Run: headless pygame with SDL's dummy video driver; simulated clock (each Clock.tick advances the game by its frame time, no real sleeping); random seed 0; keys injected as events and as key.get_pressed() state; no mouse input.
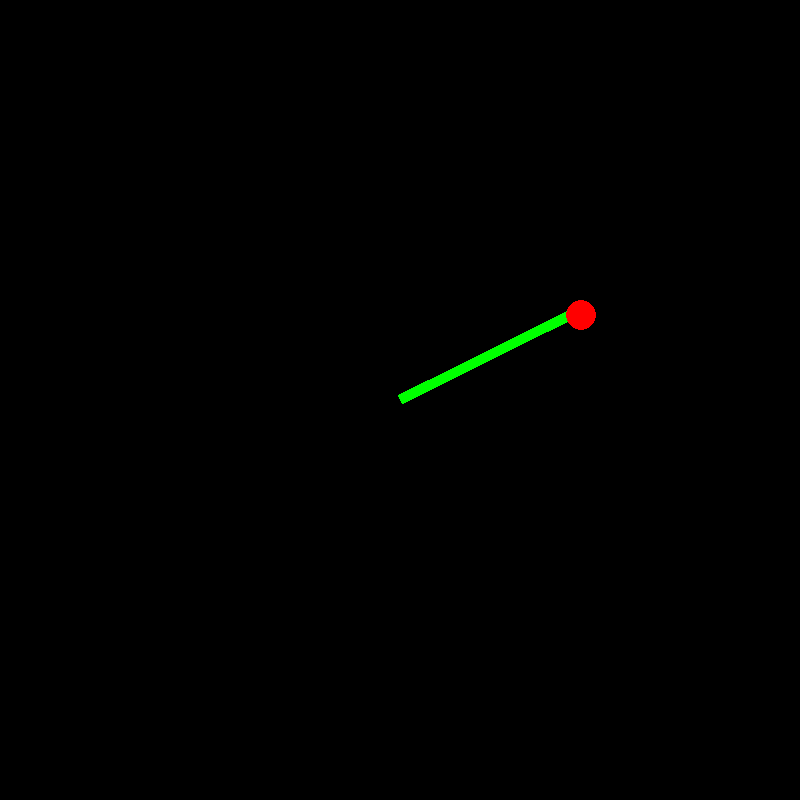
Frame 1 of 4 · flips 1–60 · no input
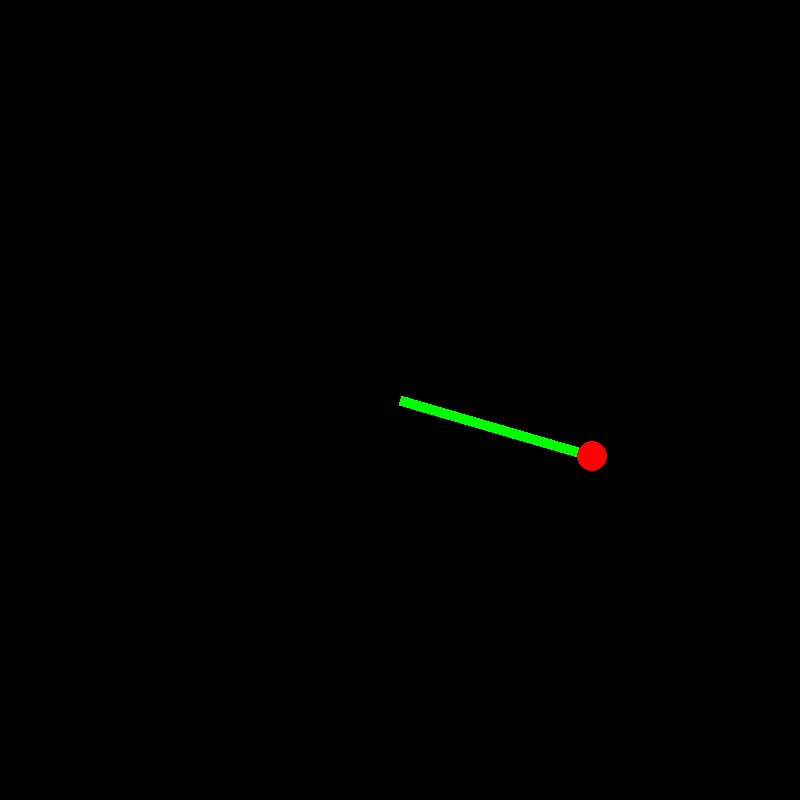
Frame 2 of 4 · flips 61–180 · tapped SPACE, RETURN · held RIGHT (→), D
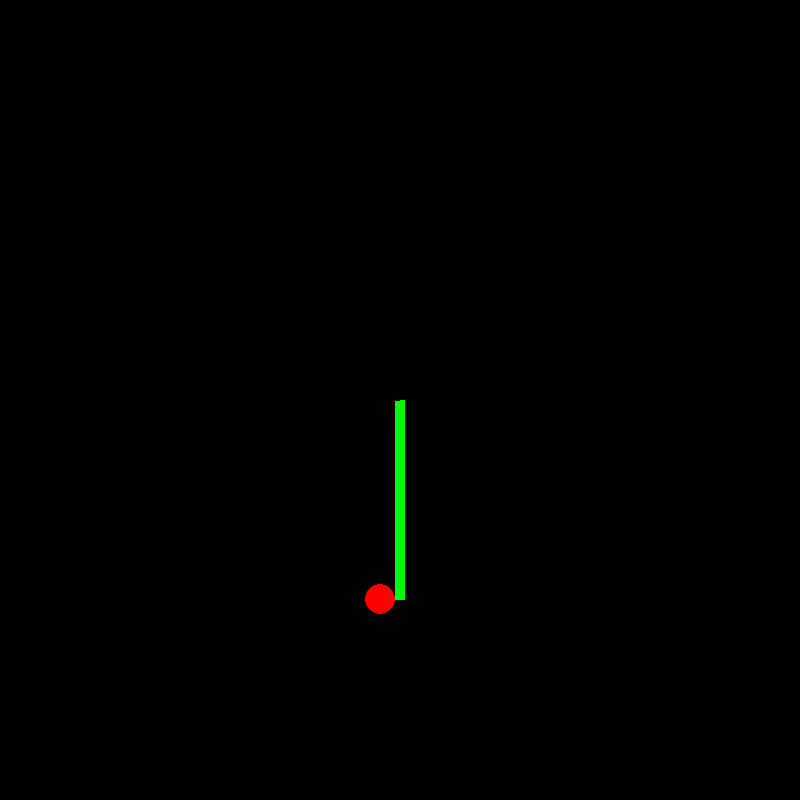
Frame 3 of 4 · flips 181–300 · held DOWN (↓), S
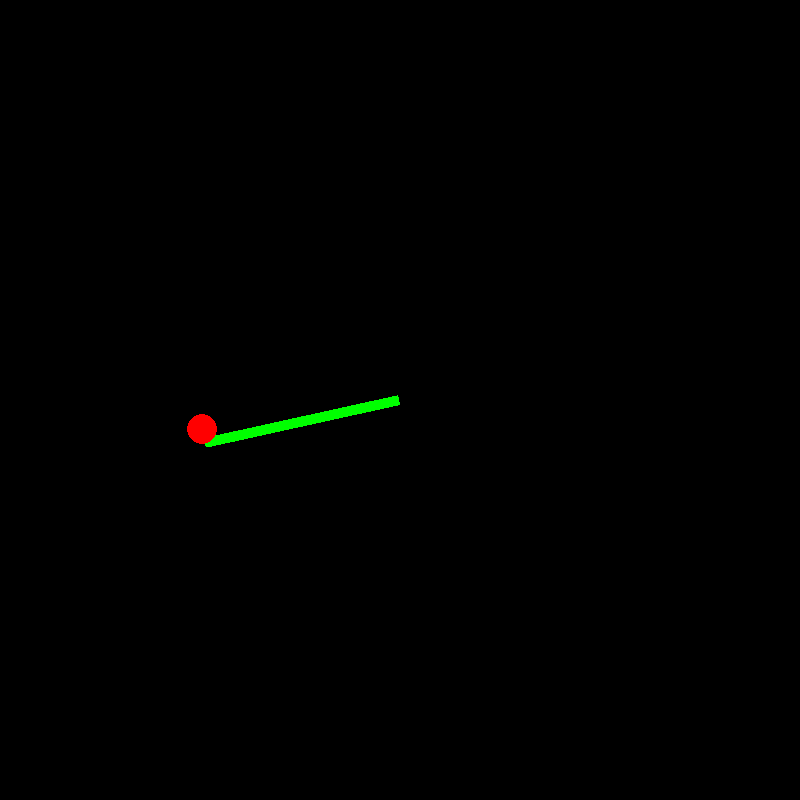
Frame 4 of 4 · flips 301–420 · held LEFT (←), A, UP (↑), W

The pygame program that drew these frames:

import pygame as py
import threading
import math
import time
from pygame.math import lerp

# X and Y are defined as +x is right and +y is up
class Vector2:
    def __init__(self, x: float, y: float) -> None:
        self.x = x
        self.y = y

    def __str__(self) -> str:
        return f"x: {self.x}, y: {self.y}"
    def convert_pygame(self, height) -> tuple[int, int]:
        """
        Converts from real physics (tm) position to freaky pygame pixel coordinates
        """
        return (round(self.x), round(height - self.y))

# Simulation settings
SCREEN_HEIGHT = 800
SCREEN_WIDTH = 800
PENDULUM_COLOR = (0,255,0)
LINE_WIDTH = 10
SPHERE_RADIUS = 15
timestep = 0.0001

# Initial parameters
nat_len = 200.0
k = 100000.0
mass = 10.0
grav = 1000.0
angle_rad = math.pi / 1.5 # this angle is like what you would use in a pendulum problem

pivot_pos = Vector2(SCREEN_WIDTH//2, SCREEN_HEIGHT//2)
particle_pos = Vector2(pivot_pos.x + nat_len * math.sin(angle_rad), pivot_pos.y - nat_len * math.cos(angle_rad))
# particle_pos = Vector2(0,0)

particle_vel = Vector2(0,0)
point_acc = Vector2(0,0)


# Debug
time_elapsed = 0.0

def spring_force(particle: Vector2, pivot: Vector2, k: float, nat_len: float) -> Vector2:
    final_force = Vector2(0,0)
    distance = get_distance(particle, pivot)

    force = -k * (distance - nat_len)
    angle = math.atan2(particle.y - pivot.y, particle.x - pivot.x)
    
    final_force.x = force * math.cos(angle)
    final_force.y = force * math.sin(angle)

    return final_force

def gravity_force(g: float, mass: float) -> Vector2:
    return Vector2(0, -mass * g)

def get_distance(a: Vector2, b: Vector2) -> float:
    return math.hypot(b.x - a.x, b.y - a.y)

def force_solver(mass: float, *forces: Vector2) -> Vector2:
    final_accel = Vector2(0,0)
    for force in forces:
        final_accel.x += force.x / mass
        final_accel.y += force.y / mass
    return final_accel

def do_physics():
    time_elapsed = 0
    while not stop.is_set():
        particle_acc = force_solver(mass, spring_force(particle_pos, pivot_pos, k, nat_len), gravity_force(mass, grav))
        particle_vel.x += particle_acc.x * timestep
        particle_vel.y += particle_acc.y * timestep
        
        particle_pos.x += particle_vel.x * timestep
        particle_pos.y += particle_vel.y * timestep
        
        print(f'Energy = [{0.5 * mass * math.hypot(particle_vel.x, particle_vel.y) ** 2 + mass * grav * particle_pos.y}]')

        time_elapsed += timestep
        time.sleep(timestep)

def render_pendulum(point_a: tuple[int,int], point_b: tuple[int,int], color: tuple[int,int,int]):
    distance = math.floor(math.hypot((point_b[0]-point_a[0]), (point_b[1]-point_a[1])))
    image_orig = py.Surface((distance, LINE_WIDTH))
    image_orig.set_colorkey((0,0,0))
    image_orig.fill(color)
    image = image_orig.copy()
    image.set_colorkey((0,0,0))
    rect = image.get_rect()

    center_x = math.floor(lerp(point_a[0], point_b[0], 0.5))
    center_y = math.floor(lerp(point_a[1], point_b[1], 0.5))

    angle = -math.degrees(math.atan2(point_b[1] - point_a[1], point_b[0] - point_a[0]))

    rect.center = (center_x, center_y)
    new_image = py.transform.rotate(image_orig , angle)
    rect = new_image.get_rect(center=(center_x, center_y))

    screen.blit(new_image, rect)

def main():
    running = True
    while running:
    	# rendering logic here
        screen.fill((0,0,0))
        render_pendulum(pivot_pos.convert_pygame(SCREEN_HEIGHT), particle_pos.convert_pygame(SCREEN_HEIGHT), PENDULUM_COLOR)
        py.draw.circle(screen, (255,0,0), particle_pos.convert_pygame(SCREEN_HEIGHT), SPHERE_RADIUS)
        py.display.update()

        # boilerplate
        for event in py.event.get():
            if event.type == py.QUIT:
                running = False
                stop.set()
        dt = clock.tick(60) / 1000
        dt = min(0.1, dt)
        py.display.flip()

    py.quit()

# Initialization
stop = threading.Event()
py.init()
screen = py.display.set_mode((SCREEN_WIDTH, SCREEN_HEIGHT))
clock = py.time.Clock()

# Running stuff
t1 = threading.Thread(target=do_physics)
t1.start()
main()
